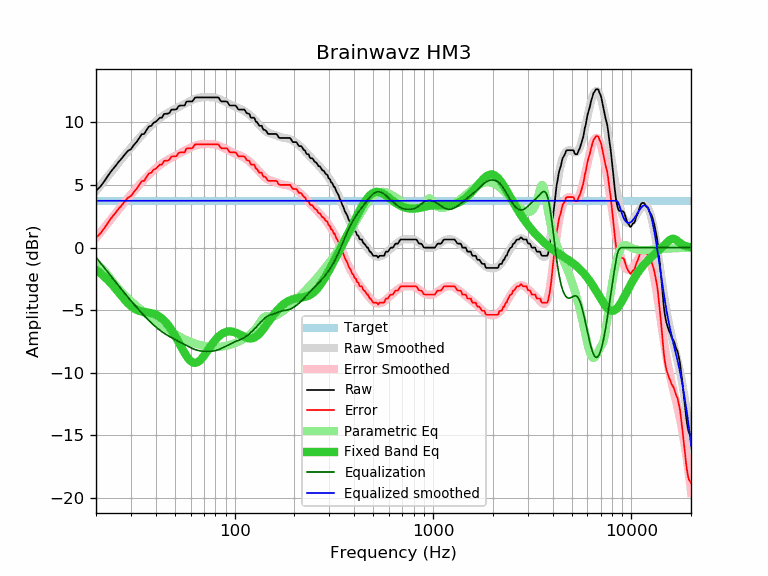

The table this chart was drawn from, first rows:
frequency, raw, error, smoothed, error_smoothed, equalization, parametric_eq, equalized_raw, equalized_smoothed, target
20, 4.54, 0.80, 4.52, 0.77, -0.77, -1.78, 3.77, 3.74, 3.74
21, 4.86, 1.12, 4.93, 1.19, -1.19, -2.03, 3.67, 3.74, 3.74
22, 5.29, 1.55, 5.33, 1.59, -1.59, -2.31, 3.70, 3.74, 3.74
23, 5.75, 2.01, 5.72, 1.98, -1.98, -2.60, 3.77, 3.74, 3.74
24, 6.16, 2.42, 6.09, 2.35, -2.35, -2.92, 3.81, 3.74, 3.74
25, 6.49, 2.75, 6.45, 2.70, -2.70, -3.24, 3.79, 3.74, 3.74
26, 6.85, 3.11, 6.78, 3.04, -3.04, -3.57, 3.81, 3.74, 3.74
27, 7.14, 3.40, 7.11, 3.36, -3.36, -3.89, 3.78, 3.74, 3.74
28, 7.46, 3.72, 7.41, 3.67, -3.67, -4.18, 3.79, 3.74, 3.74
29, 7.74, 4.00, 7.71, 3.96, -3.96, -4.45, 3.78, 3.74, 3.74
30, 7.86, 4.12, 7.98, 4.24, -4.24, -4.66, 3.62, 3.74, 3.74
31, 8.19, 4.45, 8.25, 4.50, -4.50, -4.84, 3.69, 3.74, 3.74
32, 8.43, 4.69, 8.50, 4.76, -4.76, -4.96, 3.67, 3.74, 3.74
33, 8.74, 5.00, 8.74, 5.00, -5.00, -5.05, 3.74, 3.74, 3.74
34, 9.06, 5.32, 8.97, 5.22, -5.22, -5.10, 3.84, 3.74, 3.74
35, 9.08, 5.34, 9.18, 5.44, -5.44, -5.14, 3.64, 3.74, 3.74
36, 9.41, 5.67, 9.38, 5.64, -5.64, -5.17, 3.77, 3.74, 3.74
37, 9.68, 5.94, 9.58, 5.83, -5.83, -5.20, 3.85, 3.74, 3.74
38, 9.73, 5.99, 9.75, 6.01, -6.01, -5.23, 3.72, 3.74, 3.74
39, 9.97, 6.23, 9.92, 6.18, -6.18, -5.28, 3.79, 3.74, 3.74
40, 10.05, 6.31, 10.07, 6.33, -6.33, -5.35, 3.72, 3.74, 3.74
41, 10.21, 6.47, 10.21, 6.47, -6.47, -5.43, 3.74, 3.74, 3.74
42, 10.38, 6.64, 10.34, 6.60, -6.60, -5.54, 3.78, 3.74, 3.74
43, 10.38, 6.64, 10.46, 6.72, -6.72, -5.66, 3.66, 3.74, 3.74
44, 10.67, 6.93, 10.57, 6.83, -6.83, -5.81, 3.84, 3.74, 3.74
45, 10.70, 6.96, 10.67, 6.93, -6.93, -5.97, 3.77, 3.74, 3.74
46, 10.70, 6.96, 10.77, 7.02, -7.02, -6.15, 3.68, 3.74, 3.74
47, 10.78, 7.04, 10.85, 7.11, -7.11, -6.35, 3.67, 3.74, 3.74
48, 11.02, 7.28, 10.93, 7.19, -7.19, -6.56, 3.83, 3.74, 3.74
49, 11.03, 7.29, 11.01, 7.26, -7.26, -6.79, 3.77, 3.74, 3.74
50, 11.03, 7.29, 11.08, 7.34, -7.34, -7.02, 3.69, 3.74, 3.74
51, 11.06, 7.32, 11.15, 7.41, -7.41, -7.26, 3.65, 3.74, 3.74
52, 11.28, 7.54, 11.22, 7.48, -7.48, -7.50, 3.80, 3.74, 3.74
53, 11.35, 7.61, 11.29, 7.54, -7.54, -7.75, 3.81, 3.74, 3.74
54, 11.35, 7.61, 11.36, 7.61, -7.61, -7.98, 3.74, 3.74, 3.74
55, 11.35, 7.61, 11.42, 7.68, -7.68, -8.21, 3.67, 3.74, 3.74
56, 11.35, 7.61, 11.49, 7.74, -7.74, -8.42, 3.61, 3.74, 3.74
57, 11.65, 7.91, 11.55, 7.81, -7.81, -8.62, 3.84, 3.74, 3.74
58, 11.68, 7.94, 11.61, 7.87, -7.87, -8.79, 3.81, 3.74, 3.74
59, 11.68, 7.94, 11.68, 7.93, -7.93, -8.94, 3.75, 3.74, 3.74
60, 11.68, 7.94, 11.73, 7.99, -7.99, -9.05, 3.69, 3.74, 3.74
61, 11.68, 7.94, 11.79, 8.04, -8.04, -9.13, 3.64, 3.74, 3.74
62, 11.80, 8.06, 11.84, 8.09, -8.09, -9.18, 3.71, 3.74, 3.74
63, 11.98, 8.24, 11.88, 8.14, -8.14, -9.20, 3.84, 3.74, 3.74
64, 12.00, 8.26, 11.92, 8.17, -8.17, -9.19, 3.83, 3.74, 3.74
65, 12.00, 8.26, 11.95, 8.20, -8.20, -9.15, 3.80, 3.74, 3.74
66, 12.00, 8.26, 11.97, 8.23, -8.23, -9.08, 3.77, 3.74, 3.74
67, 12.00, 8.26, 11.99, 8.25, -8.25, -8.99, 3.75, 3.74, 3.74
68, 12.00, 8.26, 12.01, 8.26, -8.26, -8.89, 3.74, 3.74, 3.74
69, 12.00, 8.26, 12.01, 8.27, -8.27, -8.77, 3.73, 3.74, 3.74
70, 12.00, 8.26, 12.02, 8.28, -8.28, -8.64, 3.72, 3.74, 3.74
71, 12.00, 8.26, 12.02, 8.28, -8.28, -8.51, 3.72, 3.74, 3.74
72, 12.00, 8.26, 12.02, 8.28, -8.28, -8.37, 3.72, 3.74, 3.74
73, 12.00, 8.26, 12.02, 8.28, -8.28, -8.23, 3.72, 3.74, 3.74
74, 12.00, 8.26, 12.02, 8.28, -8.28, -8.09, 3.72, 3.74, 3.74
75, 12.00, 8.26, 12.02, 8.28, -8.28, -7.96, 3.72, 3.74, 3.74
76, 12.00, 8.26, 12.02, 8.27, -8.27, -7.83, 3.73, 3.74, 3.74
77, 12.00, 8.26, 12.01, 8.26, -8.26, -7.70, 3.74, 3.74, 3.74
78, 12.00, 8.26, 12.00, 8.25, -8.25, -7.59, 3.75, 3.74, 3.74
79, 12.00, 8.26, 11.99, 8.24, -8.24, -7.47, 3.76, 3.74, 3.74
... 553 more rows
